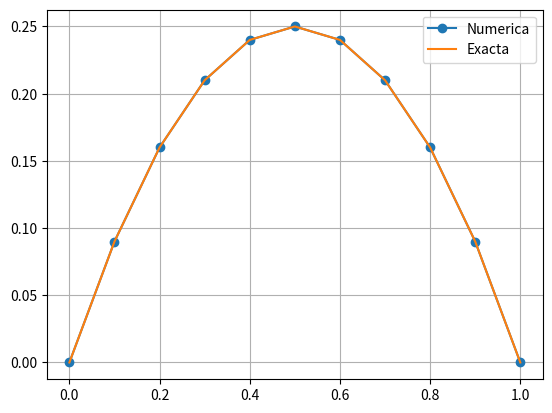

This figure's Python source:
import numpy as np
import matplotlib.pyplot as plt

def thomas(a, b, c, d):

    n = len(d)

    a = a.copy(); b = b.copy(); c = c.copy(); d = d.copy();

    # Eliminacion hacia adelante
    for i in range(1, n):
        m = a[i] / b[i - 1]

        b[i] = b[i] - m * c[i - 1]
        d[i] = d[i] - m * d[i - 1]

    # Sustitucion hacia atras
    x = np.zeros(n)

    x[n - 1] = d[n - 1] / b[n - 1]

    for i in range(n - 2, -1, -1):
        x[i] = (d[i] - c[i] * x[i + 1]) / b[i]

    return x

n = 10
h = 1 / n

x = np.linspace(0, 1, n + 1)

N = n - 1
# Diagonal inferior
a = np.ones(N)
# Diagonal principal
b = -2 * np.ones(N)
# Diagonal superior
c = np.ones(N)
# Vector del lado derecho
d = -2 * h**2 * np.ones(N)

# Resolver con Thomas

u_interior = thomas(a, b, c, d)

u = np.zeros(n + 1)

u[1:n] = u_interior

u_exacta = -x**2 + x

print("   x          Aproximacion        Exacta")

for i in range(n + 1):
    print(f"{x[i]:.2f}       {u[i]:.8f}       {u_exacta[i]:.8f}")

# Error maximo
error = np.max(np.abs(u - u_exacta))
print("\nError maximo =", error)

# Grafica
plt.plot(x, u, 'o-', label='Numerica')
plt.plot(x, x - x**2, label='Exacta')
plt.legend()
plt.grid()
plt.show()
